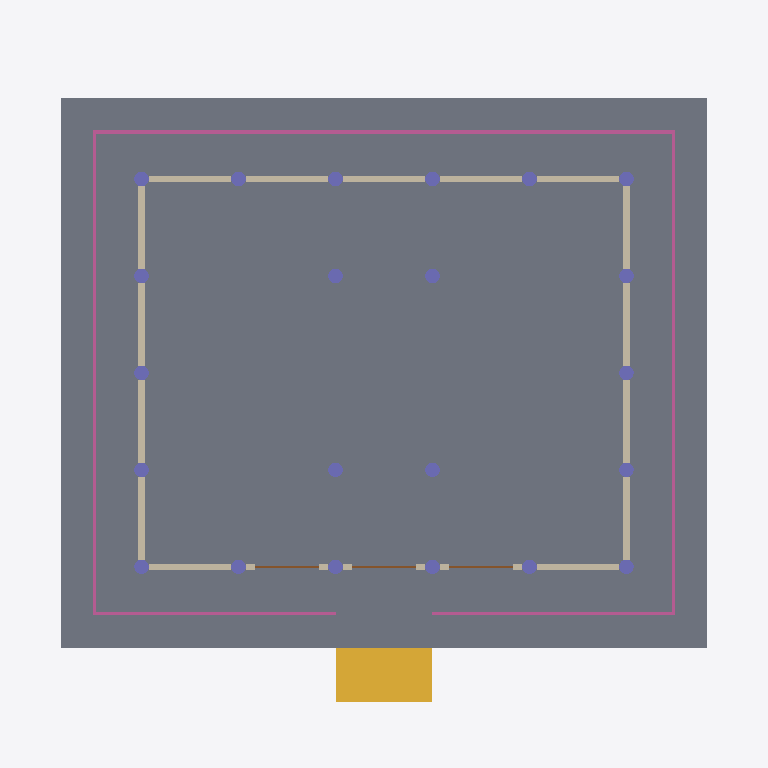
Plan cut of the same IFC building model at storey 'Stone Podium' (level 0.00 m, cut at 1.40 m), seen from above with north up, elements coloured by IFC class: 22 columns (violet), 18 walls (beige), 6 slabs (grey), 5 railings (pink), 3 doors (brown), 1 stair (yellow). Cut surfaces are drawn darker.
Extent 17.6 m × 15.8 m × 10.0 m (x, y, z). Storeys (3): Stone Podium at 0.00 m; Main Hall at 0.90 m; Roof Structure at 4.32 m. Elements (84): 22 IfcColumn, 18 IfcMember, 18 IfcWall, 6 IfcBeam, 6 IfcSlab, 5 IfcRailing, 4 IfcWindow, 3 IfcDoor, 1 IfcRoof, 1 IfcStair.

HEADER;
FILE_DESCRIPTION(('ViewDefinition[DesignTransferView]'),'2;1');
FILE_NAME('JapaneseTemple.ifc','2026-08-09T00:00:00+00:00',('IFC Viewer Online'),('IFC Viewer Online'),'IfcOpenShell 0.8.6-alpha260809','Bonsai 0.8.6-alpha260809-f05dd4a (Blender 4.5.12','IFC Viewer Online');
FILE_SCHEMA(('IFC4'));
ENDSEC;
DATA;
#1=IFCPROJECT('2Ykdy3zwLQEuhaePBeh5yE',$,'Japanese Temple - Main Hall','Reference delivery - realistic timber-frame hall, IFC4','Reference model','Reference model - Buddhist temple main hall (hondo)','REFERENCE',(#10,#22),#5);
#27=IFCSITE('087xjT3WDJAP6wOVGuhizx',$,'Temple Precinct','Level 40 georeferencing - IfcSite latitude and longitude only',$,#50,$,'Temple precinct, Kyoto',.ELEMENT.,(34,59,41,640000),(135,47,6,0),45.0,$,$);
#33=IFCBUILDING('13F74Pah9ToB6Axw3oQxLe',$,'Main Hall',$,$,#56,$,'Hondo - main worship hall',.ELEMENT.,$,$,$);
#39=IFCBUILDINGSTOREY('0BiD9HHwfPgg6Kbad1fBqG',$,'Stone Podium',$,$,#62,$,'Kidan - stone podium and approach steps',.ELEMENT.,0.0);
#63=IFCBUILDINGSTOREY('1jbyWjDW5KYvqFEoGUI9cw',$,'Main Hall',$,$,#69,$,'Hondo - raised timber floor',.ELEMENT.,0.9);
#70=IFCBUILDINGSTOREY('0hnnKZ_AzSUP64rjA2XALm',$,'Roof Structure',$,$,#76,$,'Kashiranuki, tokyo and roof',.ELEMENT.,4.32);
#206=IFCSLAB('2OI$ZeUFPTyvuJZyqN2wkM',$,'Hall Floor','Cedar boarding over the podium',$,#215,#226,$,$);
#122=IFCSLAB('1tY$tgarDNS8Rg1r5SYaAU',$,'Kidan Stone Podium','Dressed granite base the whole hall stands on',$,#131,#142,$,$);
#238=IFCSLAB('30Nr21fpjGmP5LsWE698b3',$,'Engawa Deck (South)','Open veranda decking outside the wall line',$,#245,#256,$,$);
#268=IFCSLAB('3i62sH5SzNl8AnLje8kK6p',$,'Engawa Deck (North)','Open veranda decking outside the wall line',$,#275,#286,$,$);
#328=IFCSLAB('2ZKqBZWJbLmPgCFxItEo8X',$,'Engawa Deck (East)','Open veranda decking outside the wall line',$,#335,#346,$,$);
#298=IFCSLAB('0xyO2hpU1Qcw0KrS5vR3Pj',$,'Engawa Deck (West)','Open veranda decking outside the wall line',$,#305,#316,$,$);
#154=IFCSTAIR('0eP2lDeFLVMPSivpbu$25d',$,'Kizahashi Steps','Stone approach steps on the south front',$,#160,$,$,$);
#1889=IFCRAILING('1NLUVkhFjV8BrJcDaGiEqr',$,'Kouran Railing (North)','Timber handrail along the veranda edge',$,#1895,#1906,$,$);
#1914=IFCRAILING('0iGvoqb7jU$O8LwC4nMYZa',$,'Kouran Railing (West)','Timber handrail along the veranda edge',$,#1919,#1930,$,$);
#1938=IFCRAILING('3lMEin$_zVNRJLdrTeEaAK',$,'Kouran Railing (East)','Timber handrail along the veranda edge',$,#1943,#1954,$,$);
#1986=IFCRAILING('2sVLNqwCzU$e$JpUaVT5ye',$,'Kouran Railing (South-East)','Timber handrail along the veranda edge',$,#1991,#2002,$,$);
#1962=IFCRAILING('27uTt19wzRVRcJEFsGRYnf',$,'Kouran Railing (South-West)','Timber handrail along the veranda edge',$,#1967,#1978,$,$);
#1286=IFCWALL('1ite1koTDPafER0Q8fUGax',$,'West Wall Panel 1','Earthen plaster panel between pillars (west elevation)',$,#1293,#1304,$,$);
#1317=IFCWALL('2jcAU4nOrTEO7pbaChQDM1',$,'East Wall Panel 1','Earthen plaster panel between pillars (east elevation)',$,#1324,#1335,$,$);
#1379=IFCWALL('1U1IIOmMnQbeU$SkBqVc8C',$,'East Wall Panel 2','Earthen plaster panel between pillars (east elevation)',$,#1386,#1397,$,$);
#1348=IFCWALL('0eFsNUsOvIkelJ36rns1w3',$,'West Wall Panel 2','Earthen plaster panel between pillars (west elevation)',$,#1355,#1366,$,$);
#1410=IFCWALL('0ieOjMDGfRDO2Suz$lpqyw',$,'West Wall Panel 3','Earthen plaster panel between pillars (west elevation)',$,#1417,#1428,$,$);
#1441=IFCWALL('2B6v5f3pLRYO90uFBCy3Qs',$,'East Wall Panel 3','Earthen plaster panel between pillars (east elevation)',$,#1448,#1459,$,$);
#1472=IFCWALL('1SprICx8DLtBBNhjYuiAw6',$,'West Wall Panel 4','Earthen plaster panel between pillars (west elevation)',$,#1479,#1490,$,$);
#1503=IFCWALL('2cGdUvUGnJeAwaToM$2qIn',$,'East Wall Panel 4','Earthen plaster panel between pillars (east elevation)',$,#1510,#1521,$,$);
#975=IFCWALL('1nSYXZcgPSzffFkjRAPR4C',$,'South Wall Panel 1','Earthen plaster panel between pillars (south elevation)',$,#983,#994,$,$);
#1007=IFCWALL('3ZxSXkQl5QwAzJYUj8B98A',$,'North Wall Panel 1','Earthen plaster panel between pillars (north elevation)',$,#1014,#1025,$,$);
#1069=IFCWALL('2KtxRB1PTSvwKzKu3Rbu8E',$,'North Wall Panel 2','Earthen plaster panel between pillars (north elevation)',$,#1076,#1087,$,$);
#1131=IFCWALL('16OC6CY$LPu88T0tf9V1a3',$,'North Wall Panel 3','Earthen plaster panel between pillars (north elevation)',$,#1138,#1149,$,$);
#1193=IFCWALL('1zUHr1xETS8AVi3KaNBLXb',$,'North Wall Panel 4','Earthen plaster panel between pillars (north elevation)',$,#1200,#1211,$,$);
#1224=IFCWALL('05Y6X1ItbRbPJMqgqk9l_n',$,'South Wall Panel 5','Earthen plaster panel between pillars (south elevation)',$,#1231,#1242,$,$);
#1255=IFCWALL('1jSxYznNTL0wKIuG5fOXhM',$,'North Wall Panel 5','Earthen plaster panel between pillars (north elevation)',$,#1262,#1273,$,$);
#471=IFCCOLUMN('1nsU3rmDTLQf1icvaBeioZ',$,'Hashira Column A5','Perimeter pillar',$,#478,#487,$,$);
#527=IFCCOLUMN('2SU6VPi2bVQxVQsKLsqQ1$',$,'Hashira Column B5','Perimeter pillar',$,#534,#543,$,$);
#611=IFCCOLUMN('0$s37qcpTPSOd0gJwyHRT$',$,'Hashira Column C4','Naijin pillar - inner sanctuary',$,#618,#627,$,$);
#639=IFCCOLUMN('0UPLu5aGDUPvcLgylpxj4o',$,'Hashira Column C5','Perimeter pillar',$,#646,#655,$,$);
#723=IFCCOLUMN('0hLBqDvInOqhL4jS1r5Yga',$,'Hashira Column D4','Naijin pillar - inner sanctuary',$,#730,#739,$,$);
#751=IFCCOLUMN('2QqGHbBLzNDeu5smAqfjh7',$,'Hashira Column D5','Perimeter pillar',$,#758,#767,$,$);
#807=IFCCOLUMN('2XDvp7wTbVCuUTyyaR_ChB',$,'Hashira Column E5','Perimeter pillar',$,#814,#823,$,$);
#947=IFCCOLUMN('2mUkfAN8PJ$gnq$$JmXLxh',$,'Hashira Column F5','Perimeter pillar',$,#954,#963,$,$);
#387=IFCCOLUMN('3A5RR7LuLUhgo7Kz8VSAqz',$,'Hashira Column A2','Perimeter pillar',$,#394,#403,$,$);
#415=IFCCOLUMN('22kDX$7iDKdOt344e3Y_CS',$,'Hashira Column A3','Perimeter pillar',$,#422,#431,$,$);
#443=IFCCOLUMN('2dX41iVSvJW9SuHzby1JvB',$,'Hashira Column A4','Perimeter pillar',$,#450,#459,$,$);
#919=IFCCOLUMN('2q$Gz5GC5I2wrYrhrixiWH',$,'Hashira Column F4','Perimeter pillar',$,#926,#935,$,$);
#499=IFCCOLUMN('1G1E7lqdTQQv0AnXMwFDyq',$,'Hashira Column B1','Perimeter pillar',$,#506,#515,$,$);
#555=IFCCOLUMN('3M6vtQD1LPFvThIt0r3PG3',$,'Hashira Column C1','Perimeter pillar',$,#562,#571,$,$);
#583=IFCCOLUMN('3GEuFs8xnKIu4LRMEnRI$$',$,'Hashira Column C2','Naijin pillar - inner sanctuary',$,#590,#599,$,$);
#667=IFCCOLUMN('2jC1d8HCbHUeUDQfqantdV',$,'Hashira Column D1','Perimeter pillar',$,#674,#683,$,$);
#695=IFCCOLUMN('0x36hcNbvTB8HNXUPuoNFj',$,'Hashira Column D2','Naijin pillar - inner sanctuary',$,#702,#711,$,$);
#779=IFCCOLUMN('1P7rrZoyHHu9rHCn3TRUPa',$,'Hashira Column E1','Perimeter pillar',$,#786,#795,$,$);
#835=IFCCOLUMN('0bd$VzVajSNB$FmSePenW9',$,'Hashira Column F1','Perimeter pillar',$,#842,#851,$,$);
#891=IFCCOLUMN('2TRGXBhmbGcgiBS1EfTYAH',$,'Hashira Column F3','Perimeter pillar',$,#898,#907,$,$);
#358=IFCCOLUMN('2jZQ$HiPzLcw97rPD0D8gL',$,'Hashira Column A1','Perimeter pillar',$,#366,#375,$,$);
#863=IFCCOLUMN('3RL5d2hvzHlh1MwlnqgeAt',$,'Hashira Column F2','Perimeter pillar',$,#870,#879,$,$);
#1557=IFCDOOR('2qDcRQ1tzUtPLuE__wT6BN',$,'Sankarado Door (Bay 2)','Panelled timber door onto the south veranda',$,#1563,#1574,$,2.2,1.6,$,$,$);
#1609=IFCDOOR('1oPUGJaXzRxOLSzvxsONvB',$,'Sankarado Door (Bay 3)','Panelled timber door onto the south veranda',$,#1614,#1625,$,2.2,1.6,$,$,$);
#1660=IFCDOOR('3MqWzxNcXR0QZgC7L6$0Bg',$,'Sankarado Door (Bay 4)','Panelled timber door onto the south veranda',$,#1665,#1676,$,2.2,1.6,$,$,$);
#1038=IFCWALL('1Oe1iQUdXIIxrniBkADhim',$,'South Wall Panel 2','Earthen plaster panel between pillars (south elevation)',$,#1045,#1056,$,$);
#1100=IFCWALL('1D$uJaL2vOjwPvQvFkGT3s',$,'South Wall Panel 3','Earthen plaster panel between pillars (south elevation)',$,#1107,#1118,$,$);
#1162=IFCWALL('36O7fk8aHOCQL$b_1TFNEg',$,'South Wall Panel 4','Earthen plaster panel between pillars (south elevation)',$,#1169,#1180,$,$);
ENDSEC;
